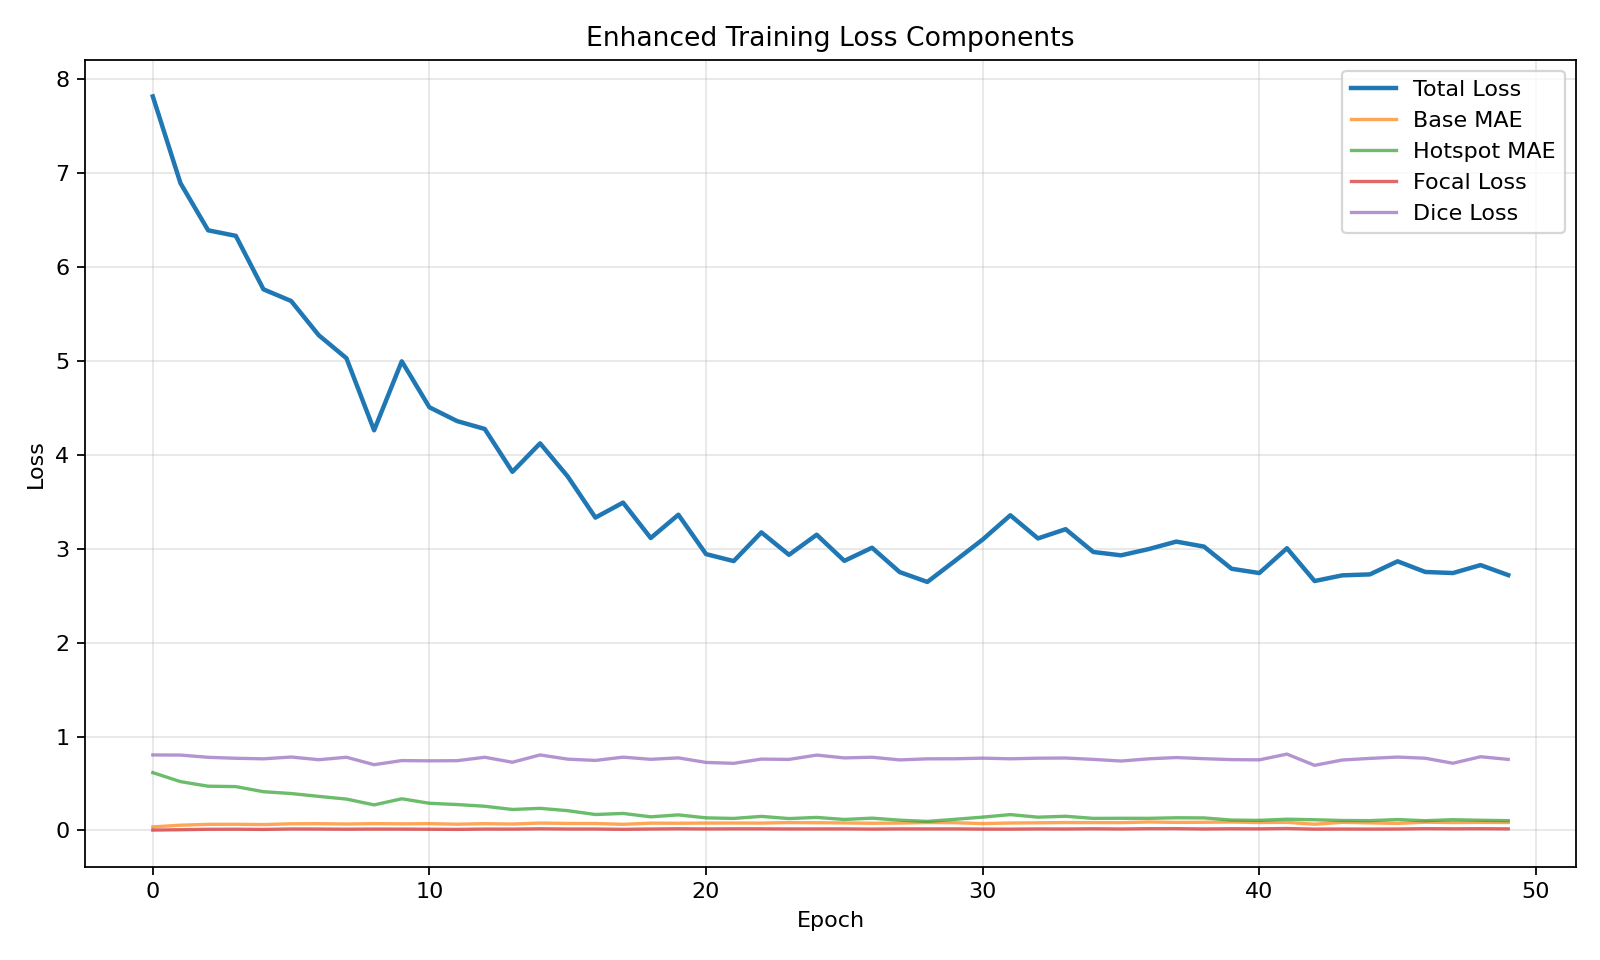

The file beside this chart, header and first rows:
# total_loss, base_mae, hotspot_mae, focal_loss, dice_loss
7.816836113113163620e+00, 3.719768410880618797e-02, 6.154129368629682739e-01, 3.594208343441813829e-03, 8.037689846754073608e-01
6.892761895770745717e+00, 5.558949064472017143e-02, 5.195353030724936261e-01, 7.429190901584066531e-03, 8.023367011547088978e-01
6.390836110538764103e+00, 6.454026693825774819e-02, 4.708855475616849917e-01, 1.206209568111186840e-02, 7.785649320483207791e-01
6.332016639378966971e+00, 6.521508808770733190e-02, 4.665377208526391151e-01, 1.299290587271653870e-02, 7.682299032807350381e-01
5.762408167509454060e+00, 6.209365268965449242e-02, 4.122406150578896145e-01, 1.067341975130100575e-02, 7.622706341743469283e-01
5.638321121101380839e+00, 7.080881009518406877e-02, 3.927677314872539682e-01, 1.535067505488223877e-02, 7.815408128499984342e-01
5.273382412293722510e+00, 7.170283724295586913e-02, 3.622669575769759676e-01, 1.464825649288019165e-02, 7.528843298554420693e-01
5.028634625366394495e+00, 6.782187533717660977e-02, 3.337530842784326435e-01, 1.301500564151048499e-02, 7.791034239530563177e-01
4.261074810670106849e+00, 7.241610484892589683e-02, 2.717338024649870731e-01, 1.428002035315380225e-02, 6.999602875113487555e-01
4.995454826080385935e+00, 6.989201975308788339e-02, 3.368100030877303475e-01, 1.400584819125356290e-02, 7.437167602777481346e-01
4.506080673646257750e+00, 7.209716810915871299e-02, 2.889698303780287580e-01, 1.249048407695495591e-02, 7.409163758158683333e-01
4.359275482710323502e+00, 6.600898697944344862e-02, 2.753423340027917887e-01, 1.097142543338011818e-02, 7.424930092692375583e-01
4.275237323753577456e+00, 7.181802680237342473e-02, 2.573141985329657766e-01, 1.445866654383566770e-02, 7.789919948577881392e-01
3.819062299471712496e+00, 6.766117708609584169e-02, 2.230279086078857664e-01, 1.388487592506424881e-02, 7.258488258719444364e-01
4.122060269659113096e+00, 7.837071419763290414e-02, 2.350044210050027949e-01, 1.716777822334481299e-02, 8.039032357931137351e-01
3.769056830747631537e+00, 7.407039868089668189e-02, 2.103011982177213079e-01, 1.488221117422696728e-02, 7.587816980481147944e-01
3.331532049662555561e+00, 7.355194845461199282e-02, 1.692964130987974214e-01, 1.485882141876116412e-02, 7.453609362244606462e-01
3.491182725053036950e+00, 6.486636818775032287e-02, 1.807835427104425574e-01, 1.163886012081307916e-02, 7.801433134078979981e-01
3.113829780542282766e+00, 7.729155406234411441e-02, 1.446953367432703974e-01, 1.502293348293649855e-02, 7.572350943088531627e-01
3.362091217971128199e+00, 7.621455830770830497e-02, 1.653859415700728586e-01, 1.748326817985323273e-02, 7.723004478216171087e-01
2.942444829549720087e+00, 7.813039224457622722e-02, 1.337252869408724620e-01, 1.582343197478548735e-02, 7.239722067117690951e-01
2.868313330008074757e+00, 7.856049109842960787e-02, 1.275719432473818304e-01, 1.709275952158344908e-02, 7.142848080396652088e-01
3.174195523712997513e+00, 7.807455459797871256e-02, 1.492862057383079200e-01, 1.686120367868657044e-02, 7.594764328002929776e-01
2.935009416362538204e+00, 8.307492686474113319e-02, 1.261038321989359778e-01, 1.575043626739129274e-02, 7.560719928145408497e-01
3.148945478187424651e+00, 8.152762020928662479e-02, 1.383615452555534420e-01, 1.592676498014461081e-02, 8.020842915773391812e-01
2.870694660092794948e+00, 7.971721417032170964e-02, 1.165023788799030013e-01, 1.637553945072862949e-02, 7.720379725098609480e-01
3.010454419956188676e+00, 7.618575462024253231e-02, 1.305676676290802585e-01, 1.398941662188494389e-02, 7.793224570155143915e-01
2.750966453592218475e+00, 7.809476222997772943e-02, 1.089727527720083383e-01, 1.631489053493562560e-02, 7.507848548889159979e-01
2.646175523841347577e+00, 8.349656464144893098e-02, 9.579738672006307687e-02, 1.606844250331495444e-02, 7.621814364194869906e-01
2.870519573838072436e+00, 8.195154959317903220e-02, 1.181675175203071165e-01, 1.626092993435116624e-02, 7.627941077947616444e-01
3.097721926949379867e+00, 7.259945182614245540e-02, 1.415885549930746279e-01, 1.403392161952415201e-02, 7.695336639881134033e-01
3.356102041275623726e+00, 7.881347177962869099e-02, 1.683907865031664119e-01, 1.364769965940852529e-02, 7.625711074471474005e-01
3.109547828160095673e+00, 8.094707945186772891e-02, 1.410703135135520647e-01, 1.594338906281586588e-02, 7.690903276205063310e-01
3.207990393639941651e+00, 8.358139388486940380e-02, 1.506630592499457189e-01, 1.522399048334229302e-02, 7.708292233943939697e-01
2.965119905473555306e+00, 8.306654103278596213e-02, 1.281829176743853049e-01, 1.757761937383586076e-02, 7.561680477857589677e-01
2.929499553114731203e+00, 8.262230683170131151e-02, 1.292513957163210214e-01, 1.530333339928631117e-02, 7.389233127236366494e-01
2.995834966764138407e+00, 8.985099818065915567e-02, 1.288262690748842587e-01, 1.866344623941856504e-02, 7.622020190954208463e-01
3.075771283554169955e+00, 8.530112732504392670e-02, 1.344433684382482785e-01, 1.878711894541744420e-02, 7.760504451394081293e-01
3.022554546643283491e+00, 8.664058721365702764e-02, 1.330728796830194516e-01, 1.552068979960658998e-02, 7.637908488512039629e-01
2.786482374832355724e+00, 8.973148178283579801e-02, 1.100498436176697292e-01, 1.772789628003377735e-02, 7.538064855337143211e-01
2.740889951181005646e+00, 8.393623770956711028e-02, 1.071019078465537122e-01, 1.664636430653915200e-02, 7.513514086604118347e-01
3.005118256605170401e+00, 8.598787341724445366e-02, 1.193908050984019559e-01, 1.996563845690432423e-02, 8.126970776915549699e-01
2.655806000599588490e+00, 6.575413600685692250e-02, 1.135171826221727936e-01, 1.370813592020817331e-02, 6.931696823239326122e-01
2.716381983821623880e+00, 8.601536440213315704e-02, 1.056603883478739875e-01, 1.486359729831434988e-02, 7.497223791480064348e-01
2.726618906697875655e+00, 8.014528249980786001e-02, 1.041553486130861600e-01, 1.416591034381043702e-02, 7.670452949404716891e-01
2.865851644376100626e+00, 7.427071159983412996e-02, 1.154541932886199579e-01, 1.497235706771812488e-02, 7.810886061191558705e-01
2.752485580894249217e+00, 8.772963735428220000e-02, 1.035051962353873006e-01, 1.847403510159750795e-02, 7.686668995022774009e-01
2.740912891364840842e+00, 8.361581992555341958e-02, 1.140624485051695419e-01, 1.721535521487015108e-02, 7.152979004383087647e-01
2.825682213225116257e+00, 8.562731291158855174e-02, 1.079770880032498298e-01, 1.817579703638046856e-02, 7.847025129199027838e-01
2.718789633364065317e+00, 8.389420026905128336e-02, 1.039717960633620986e-01, 1.657669497215458546e-02, 7.561470007896423651e-01
